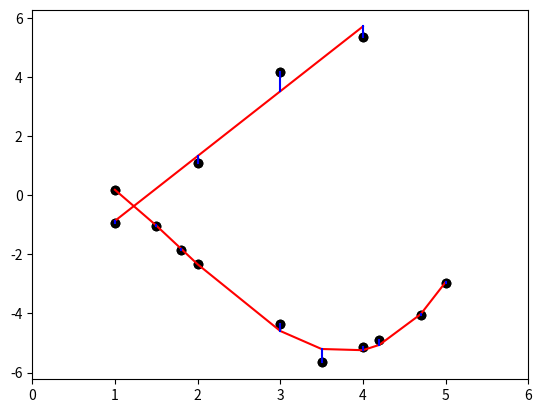
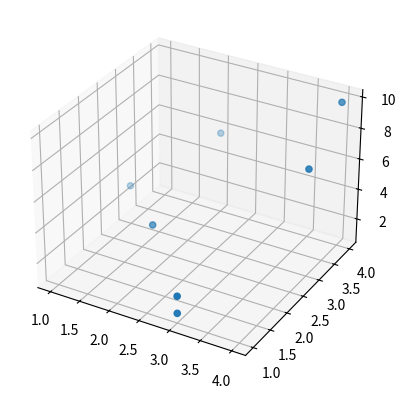
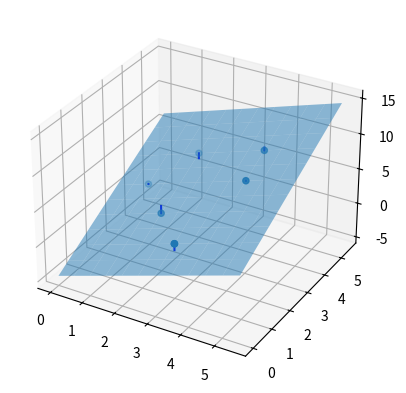

The matplotlib source for these figures, in order:
#!/usr/bin/env python
# coding: utf-8

# # 1.1 Least squares
# [redacted]
# ## Instituto Volcanológico de Canarias (INVOLCAN)
# ## www.involcan.org

# You need to run this cell only if using the online nbviewer
import sys
get_ipython().system(u'conda install --yes --prefix {sys.prefix} numpy matplotlib')


# ### Straight line fit
# 
# *Forward problem*:
# $y_i=a x_i + b$
# 
# *True model*:
# $a=2; b=-3$
# 
# #### 1) Data

import numpy as np
import matplotlib.pyplot as plt

x=np.array([1,2,3,4])

# Number of data
N=len(x)
# Number of parameters
M=2

# Generate data with noise
a=2
b=-3
y = a*x + b + np.random.randn(N)*0.5

plt.plot(x,y,'ko')
plt.xlim([0,5])
plt.show()


# #### 2) Kernel


G=np.empty((N,M))

for i in range(N):
    G[i,0]=x[i]  # a
    G[i,1]=1     # b
    
print(G)


# #### 3) Inverse operator
# $G^{-1}=\left( G^{T} G \right)^{-1} G^{T}$


G1=np.dot(G.T,G)
G2=np.linalg.inv(G1)
Gi=np.dot(G2,G.T)

# or alternatively...
Gi=np.dot(np.linalg.inv(np.dot(G.T, G)), G.T)

print(Gi)


# #### 4) Least squares solution


m=np.dot(Gi,y.T)
print(m)


# #### 5) Checking the result


# Forward modeling
ysynth=np.dot(G,m)

# Observed data
plt.plot(x,y,'ko')
# Synthetic data
plt.plot(x,ysynth,'r-')
# Residuals
for i in range(N):
    plt.plot([x[i],x[i]],[y[i],ysynth[i]],'b-')
    
plt.xlim([0,5])
plt.show()


# ### Polynomial fit
# 
# *Forward problem*:
# $y_i=a x_i^3 + b x_i^2 + c x_i + d$
# 
# *True model*:
# $a=0.2; b=-1; c=-1; d=2$
# 
# #### 1) Data


x=np.array([1,1.5,1.8,2,3,3.5,4,4.2,4.7,5])

# Number of data
N=len(x)
# Number of parameters
M=4

# Generate data with noise
a=0.2
b=-1
c=-1
d=2
y = a*x**3 + b*x**2 + c*x + d + np.random.randn(N)*0.2

plt.plot(x,y,'ko')
plt.xlim([0,6])
plt.show()


# #### 2) Kernel


G=np.empty((N,M))

for i in range(N):
    G[i,0]=x[i]**3  # a
    G[i,1]=x[i]**2  # b
    G[i,2]=x[i]     # c
    G[i,3]=1        # d
    
print(G)


# #### 3) Inverse operator
# 
# $G^{-1}=\left( G^{T} G \right)^{-1} G^{T}$


Gi=np.dot(np.linalg.inv(np.dot(G.T, G)), G.T)


# #### 4) Least squares solution


m=np.dot(Gi,y.T)
print(m)


# #### 5) Checking the result


# Forward modeling
ysynth=np.dot(G,m)

# Observed data
plt.plot(x,y,'ko')
# Synthetic data
plt.plot(x,ysynth,'r-')
# Residuals
for i in range(N):
    plt.plot([x[i],x[i]],[y[i],ysynth[i]],'b-')
    
plt.xlim([0,6])
plt.show()


# ### Plane fit
# 
# *Forward problem*:
# $z_i=a x_i + b y_i + c$
# 
# *True model*:
# $a=1; b=2; c=-3$
# 
# #### 1) Data


x=np.array([1,2,3,4,2,3,4])
y=np.array([3,2,1,3,4,1,4])

# Number of data
N=len(x)
# Number of parameters
M=3

# Generate data with noise
a=1
b=2
c=-3
z = a*x + b*y + c + np.random.randn(N)

# Basic 3D graphics with Matplotlib
from mpl_toolkits.mplot3d import Axes3D
fig = plt.figure()
ax = fig.add_subplot(111, projection='3d')

ax.scatter(x, y, z, 'ko')
plt.show()


# #### 2) Kernel


G=np.empty((N,M))

for i in range(N):
    G[i,0]=x[i]  # a
    G[i,1]=y[i]  # b
    G[i,2]=1     # c
    
print(G)


# #### 3) Inverse operator
# 
# $G^{-1}=\left( G^{T} G \right)^{-1} G^{T}$


Gi=np.dot(np.linalg.inv(np.dot(G.T, G)), G.T)


# #### 4) Least squares solution


m=np.dot(Gi,z.T)
print(m)


# #### 5) Checking the result


# Forward modeling
zsynth=np.dot(G,m)

fig = plt.figure()
ax = fig.add_subplot(111, projection='3d')

# Plane with synthetic data
Xg, Yg = np.meshgrid(np.arange(0, 6, 0.5), np.arange(0, 6, 0.5))
Zg = m[0]*Xg + m[1]*Yg + m[2]
ax.plot_surface(Xg, Yg, Zg, linewidth=0, alpha=0.5)

# Data
ax.scatter(x, y, zsynth, 'ko')

# Residuals
for i in range(N):
    plt.plot([x[i],x[i]],[y[i],y[i]],[z[i],zsynth[i]],'b-')

plt.show()

